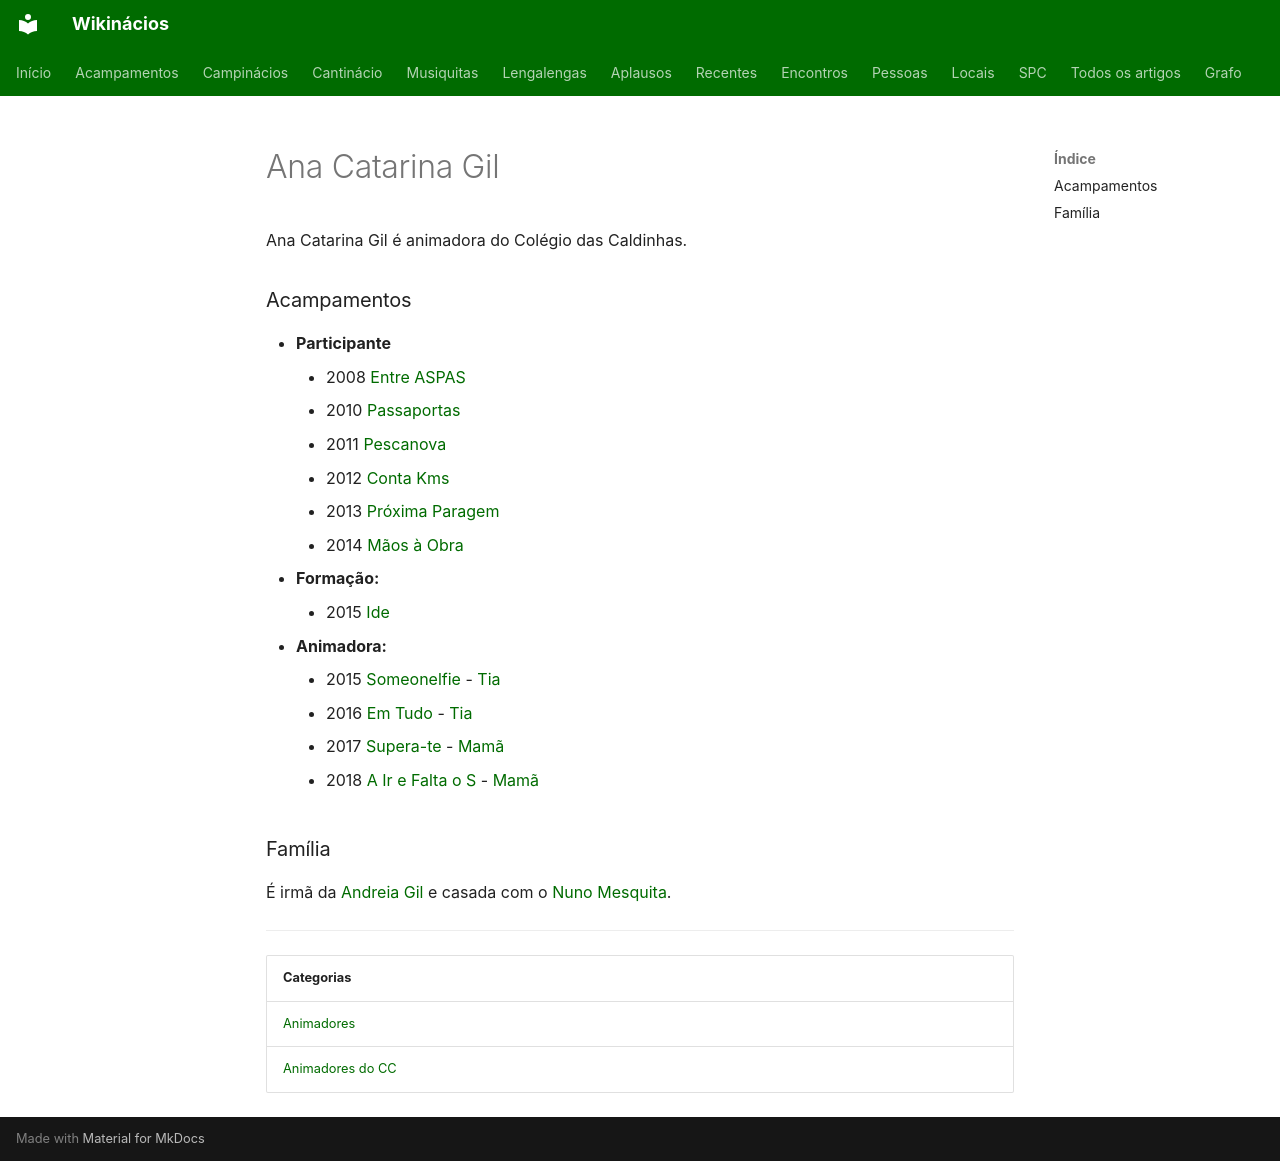

repository: neteinstein/Campinacios · page: Pessoas/A/Ana Catarina Gil.html · generator: mkdocs

# Ana Catarina Gil

Ana Catarina Gil é animadora do Colégio das Caldinhas.

### Acampamentos

- **Participante**
    - 2008 [Entre ASPAS](../../Acampamentos/2008/Entre%20ASPAS.md)
    - 2010 [Passaportas](../../Acampamentos/2010/Passaportas.md)
    - 2011 [Pescanova](../../Acampamentos/2011/Pescanova.md)
    - 2012 [Conta Kms](../../Acampamentos/2012/Conta%20Kms.md)
    - 2013 [Próxima Paragem](../../Acampamentos/2013/Pr%C3%B3xima%20Paragem.md)
    - 2014 [Mãos à Obra](../../Acampamentos/2014/M%C3%A3os%20%C3%A0%20Obra.md)
- **Formação:**
    - 2015 [Ide](../../Acampamentos/2015/Ide.md)
- **Animadora:**
    - 2015 [Someonelfie](../../Acampamentos/2015/Someonelfie.md) - [Tia](../../Cargos/Tio.md)
    - 2016 [Em Tudo](../../Acampamentos/2016/Em%20Tudo.md) - [Tia](../../Cargos/Tio.md)
    - 2017 [Supera-te](../../Acampamentos/2017/Supera-te.md) - [Mamã](../../Cargos/Mam%C3%A3.md)
    - 2018 [A Ir e Falta o S](../../Acampamentos/2018/A%20Ir%20e%20Falta%20o%20S.md) - [Mamã](../../Cargos/Mam%C3%A3.md)

### Família

É irmã da [Andreia Gil](Andreia%20Gil.md) e casada com o [Nuno Mesquita](../N/Nuno%20Mesquita.md).

---

| Categorias |
| --- |
| [Animadores](../../Categorias/Animadores.md) |
| [Animadores do CC](../../Categorias/Animadores%20do%20CC.md) |
